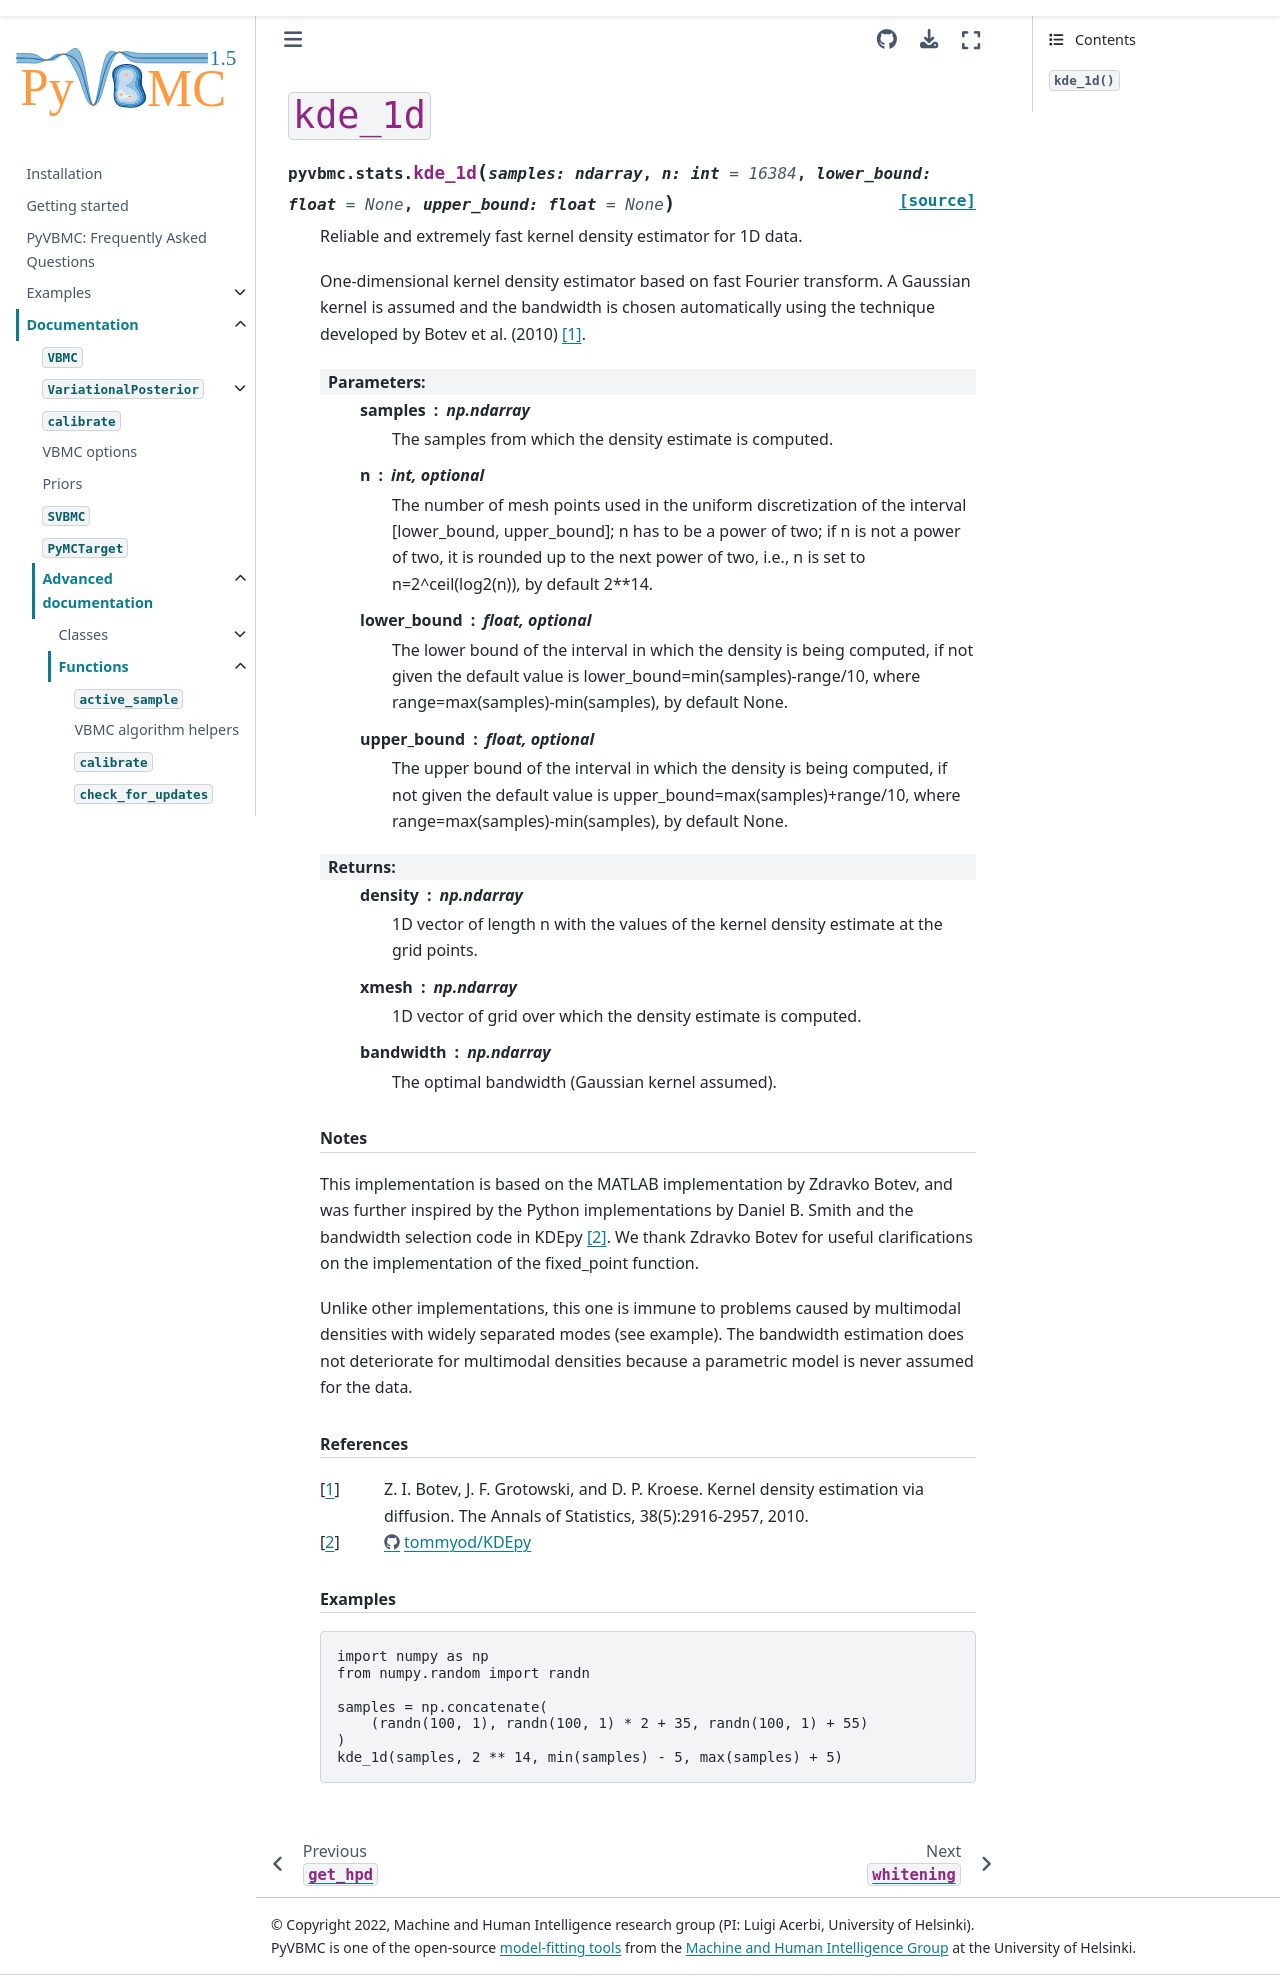

repository: acerbilab/pyvbmc · page: api/functions/kde_1d.html · generator: sphinx

==========
``kde_1d``
==========

.. autofunction:: pyvbmc.stats.kde_1d
